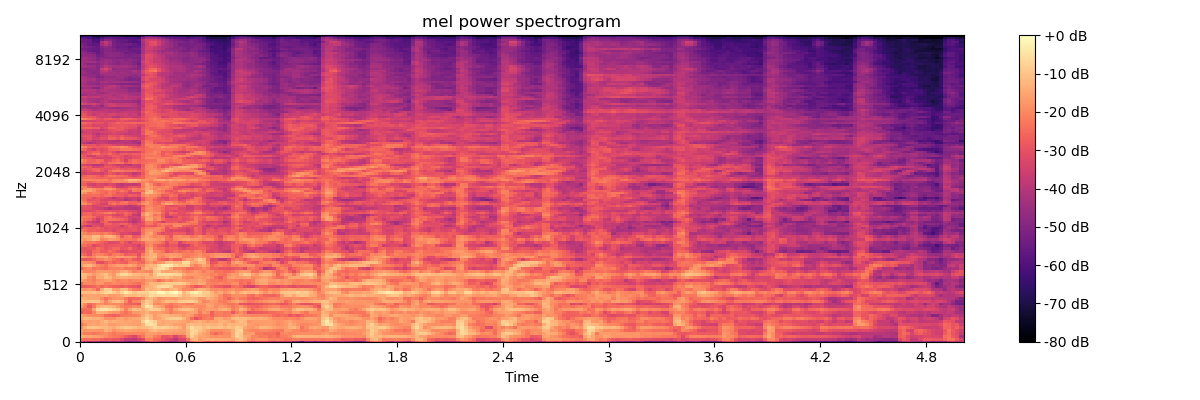

Data behind this chart, as committed beside it:
-3.306774520874023438e+01, -3.850817871093750000e+01, -4.246212387084960938e+01, -3.783244323730468750e+01, -4.044406127929687500e+01, -4.605793762207031250e+01, -4.265010070800781250e+01, -4.110386657714843750e+01, -4.332131195068359375e+01, -4.182911682128906250e+01, -4.126182556152343750e+01, -4.709367370605468750e+01, -4.814865112304687500e+01, -4.587168121337890625e+01, -4.527379608154296875e+01, -4.068445587158203125e+01, -3.598185348510742188e+01, -2.936895370483398438e+01, -3.055271720886230469e+01, -3.571266174316406250e+01, -4.008957672119140625e+01, -4.050945281982421875e+01, -4.608277893066406250e+01, -4.380974960327148438e+01
-2.310628890991210938e+01, -2.439579391479492188e+01, -2.401307296752929688e+01, -2.513966560363769531e+01, -2.439607620239257812e+01, -2.682731246948242188e+01, -2.863182640075683594e+01, -2.781077003479003906e+01, -2.921682929992675781e+01, -2.914686965942382812e+01, -3.229394531250000000e+01, -3.724509811401367188e+01, -3.739365005493164062e+01, -3.848891448974609375e+01, -3.441981506347656250e+01, -3.162137794494628906e+01, -2.218732452392578125e+01, -2.129966545104980469e+01, -2.607551193237304688e+01, -2.664802551269531250e+01, -2.967719268798828125e+01, -3.236986923217773438e+01, -3.430368041992187500e+01, -3.887078857421875000e+01
-1.309434413909912109e+01, -1.438585472106933594e+01, -1.508508777618408203e+01, -1.591109657287597656e+01, -1.613962554931640625e+01, -1.766233444213867188e+01, -1.961359405517578125e+01, -2.104689025878906250e+01, -2.237538528442382812e+01, -2.263439941406250000e+01, -2.424411392211914062e+01, -2.738951873779296875e+01, -3.021915626525878906e+01, -3.235126113891601562e+01, -2.718143272399902344e+01, -2.336724853515625000e+01, -1.733530807495117188e+01, -1.763197898864746094e+01, -2.137880897521972656e+01, -2.337027931213378906e+01, -2.870143127441406250e+01, -2.884995841979980469e+01, -2.712123870849609375e+01, -3.296512603759765625e+01
-1.840158843994140625e+01, -2.164494323730468750e+01, -2.186491203308105469e+01, -2.321449279785156250e+01, -2.211876106262207031e+01, -2.059584045410156250e+01, -1.929823493957519531e+01, -2.108326721191406250e+01, -2.285580635070800781e+01, -2.100732612609863281e+01, -2.094213485717773438e+01, -2.025002670288085938e+01, -2.000005531311035156e+01, -2.001424407958984375e+01, -1.975922203063964844e+01, -2.070377922058105469e+01, -1.704458999633789062e+01, -1.649030685424804688e+01, -1.686830139160156250e+01, -1.830513000488281250e+01, -1.708472251892089844e+01, -1.696754074096679688e+01, -1.679636764526367188e+01, -1.754145812988281250e+01
-1.619819641113281250e+01, -1.827782249450683594e+01, -1.737355041503906250e+01, -1.728203392028808594e+01, -1.796499633789062500e+01, -1.793714332580566406e+01, -1.320792293548583984e+01, -1.490259361267089844e+01, -1.862998962402343750e+01, -1.702061653137207031e+01, -1.610841178894042969e+01, -1.527977561950683594e+01, -1.553069305419921875e+01, -1.652169227600097656e+01, -1.730022430419921875e+01, -1.679691123962402344e+01, -1.596954727172851562e+01, -1.299496650695800781e+01, -1.112379455566406250e+01, -1.340567398071289062e+01, -1.354914188385009766e+01, -1.399569606781005859e+01, -1.440411376953125000e+01, -1.525499439239501953e+01
-1.854834747314453125e+01, -1.347586822509765625e+01, -9.852486610412597656e+00, -9.541000366210937500e+00, -1.049284553527832031e+01, -1.161550521850585938e+01, -1.211532688140869141e+01, -1.292579746246337891e+01, -1.467192459106445312e+01, -1.216969966888427734e+01, -1.000427818298339844e+01, -8.909601211547851562e+00, -9.413195610046386719e+00, -1.067903423309326172e+01, -1.248099231719970703e+01, -1.199535274505615234e+01, -1.098758316040039062e+01, -9.378322601318359375e+00, -6.531656265258789062e+00, -8.118320465087890625e+00, -7.686014175415039062e+00, -8.140573501586914062e+00, -9.484695434570312500e+00, -1.097829914093017578e+01
-2.377008247375488281e+01, -1.880375862121582031e+01, -1.543293380737304688e+01, -1.515446853637695312e+01, -1.572719478607177734e+01, -1.462846946716308594e+01, -1.376404380798339844e+01, -1.676576614379882812e+01, -1.669360542297363281e+01, -1.561113929748535156e+01, -1.520077323913574219e+01, -1.491206455230712891e+01, -1.535550308227539062e+01, -1.619606781005859375e+01, -1.630564308166503906e+01, -1.257208728790283203e+01, -5.178331375122070312e+00, -4.505111694335937500e+00, -6.376966476440429688e+00, -1.417827701568603516e+01, -1.489466285705566406e+01, -1.337720680236816406e+01, -1.405884361267089844e+01, -1.597262763977050781e+01
-1.867760086059570312e+01, -1.554809856414794922e+01, -1.649588012695312500e+01, -1.551058197021484375e+01, -1.659433364868164062e+01, -1.405071258544921875e+01, -1.189015865325927734e+01, -1.462698078155517578e+01, -1.364501094818115234e+01, -1.450237178802490234e+01, -1.488089179992675781e+01, -1.587877941131591797e+01, -1.526065921783447266e+01, -1.608422470092773438e+01, -1.594012355804443359e+01, -8.074218750000000000e+00, -2.521368026733398438e+00, -5.856388092041015625e+00, -8.466333389282226562e+00, -1.373468971252441406e+01, -1.506822776794433594e+01, -1.421761512756347656e+01, -1.363579177856445312e+01, -1.404838371276855469e+01
-1.420044803619384766e+01, -1.166891574859619141e+01, -1.260236167907714844e+01, -1.352108764648437500e+01, -1.338445568084716797e+01, -1.436696434020996094e+01, -1.868748855590820312e+01, -1.905574226379394531e+01, -1.881881332397460938e+01, -1.587937355041503906e+01, -1.521310710906982422e+01, -1.702859878540039062e+01, -1.577051258087158203e+01, -1.505979919433593750e+01, -1.450880718231201172e+01, -1.135745239257812500e+01, -6.899469375610351562e+00, -1.132535457611083984e+01, -1.678474426269531250e+01, -1.567929744720458984e+01, -1.311508369445800781e+01, -1.013411426544189453e+01, -8.723274230957031250e+00, -7.916332244873046875e+00
-1.546918010711669922e+01, -1.705924224853515625e+01, -1.875092315673828125e+01, -1.948852920532226562e+01, -1.956643676757812500e+01, -2.018845748901367188e+01, -2.470898818969726562e+01, -2.601117706298828125e+01, -2.741655540466308594e+01, -2.624601554870605469e+01, -2.319254493713378906e+01, -2.213407135009765625e+01, -2.180608558654785156e+01, -2.111174011230468750e+01, -1.970067596435546875e+01, -1.445116615295410156e+01, -1.032868003845214844e+01, -1.279220962524414062e+01, -1.675460815429687500e+01, -1.420383930206298828e+01, -1.254071807861328125e+01, -1.211335945129394531e+01, -1.397870635986328125e+01, -1.401166439056396484e+01
-2.782742118835449219e+01, -2.509218215942382812e+01, -2.578520393371582031e+01, -2.022931289672851562e+01, -1.343697357177734375e+01, -1.344048595428466797e+01, -1.464008235931396484e+01, -1.706136703491210938e+01, -1.785833930969238281e+01, -1.805681228637695312e+01, -2.127087783813476562e+01, -2.381180000305175781e+01, -2.118379783630371094e+01, -1.744441223144531250e+01, -1.628998947143554688e+01, -1.508978271484375000e+01, -1.294955635070800781e+01, -1.599446773529052734e+01, -1.660114288330078125e+01, -1.617959594726562500e+01, -1.741357421875000000e+01, -1.867480659484863281e+01, -2.200579071044921875e+01, -1.918563079833984375e+01
-2.464787864685058594e+01, -2.499823951721191406e+01, -2.408461380004882812e+01, -1.471823787689208984e+01, -6.807435989379882812e+00, -4.135801315307617188e+00, -4.227628707885742188e+00, -5.629598617553710938e+00, -6.986072540283203125e+00, -9.188888549804687500e+00, -1.404517936706542969e+01, -2.111718559265136719e+01, -1.520800971984863281e+01, -1.090141201019287109e+01, -1.132144069671630859e+01, -1.415089225769042969e+01, -1.035670757293701172e+01, -7.760721206665039062e+00, -8.154996871948242188e+00, -8.954043388366699219e+00, -1.232699489593505859e+01, -1.793528938293457031e+01, -2.162822341918945312e+01, -1.614313888549804688e+01
-1.627016067504882812e+01, -2.151138687133789062e+01, -2.845226287841796875e+01, -2.187608718872070312e+01, -1.437016296386718750e+01, -1.193546772003173828e+01, -1.142371082305908203e+01, -1.219719028472900391e+01, -1.363092803955078125e+01, -1.660037422180175781e+01, -2.047015380859375000e+01, -2.211472892761230469e+01, -2.158602333068847656e+01, -1.983793640136718750e+01, -2.031702995300292969e+01, -1.141514968872070312e+01, -3.988687515258789062e+00, -6.191705703735351562e+00, -1.286583995819091797e+01, -1.498664474487304688e+01, -1.748083496093750000e+01, -2.277405738830566406e+01, -2.482392883300781250e+01, -2.171335220336914062e+01
-1.416879463195800781e+01, -1.944194030761718750e+01, -2.515488243103027344e+01, -2.294479751586914062e+01, -1.905000877380371094e+01, -1.898122596740722656e+01, -2.178484153747558594e+01, -2.000209808349609375e+01, -2.020562171936035156e+01, -1.979479598999023438e+01, -2.058443450927734375e+01, -2.559589958190917969e+01, -2.697187614440917969e+01, -2.738278388977050781e+01, -2.898299026489257812e+01, -1.193094062805175781e+01, -7.419282913208007812e+00, -1.119324111938476562e+01, -1.954322052001953125e+01, -2.056340408325195312e+01, -1.856818771362304688e+01, -1.976411819458007812e+01, -2.298454093933105469e+01, -2.034936714172363281e+01
-1.179091358184814453e+01, -1.014486217498779297e+01, -9.790433883666992188e+00, -9.208916664123535156e+00, -9.511045455932617188e+00, -1.493478393554687500e+01, -2.066952705383300781e+01, -1.474620723724365234e+01, -1.127668571472167969e+01, -1.046062564849853516e+01, -1.237518119812011719e+01, -1.937775230407714844e+01, -2.662470436096191406e+01, -2.066070365905761719e+01, -2.028038597106933594e+01, -1.354681205749511719e+01, -8.553564071655273438e+00, -1.067389869689941406e+01, -1.693151092529296875e+01, -1.742934989929199219e+01, -1.426300811767578125e+01, -1.068354797363281250e+01, -1.158763694763183594e+01, -1.220868682861328125e+01
-1.332859420776367188e+01, -1.416373443603515625e+01, -1.514584445953369141e+01, -1.503923320770263672e+01, -1.490259265899658203e+01, -1.996492004394531250e+01, -2.413478088378906250e+01, -2.059543228149414062e+01, -1.786540031433105469e+01, -1.772849082946777344e+01, -1.811682128906250000e+01, -2.200487899780273438e+01, -2.602512168884277344e+01, -2.502206802368164062e+01, -2.505484008789062500e+01, -2.058863449096679688e+01, -1.317422103881835938e+01, -1.095210075378417969e+01, -1.490395927429199219e+01, -1.885978889465332031e+01, -1.808852767944335938e+01, -1.679994583129882812e+01, -1.685314559936523438e+01, -1.679847908020019531e+01
-1.875214767456054688e+01, -1.565880203247070312e+01, -1.525499057769775391e+01, -1.552944278717041016e+01, -1.595808601379394531e+01, -1.560590267181396484e+01, -1.401540660858154297e+01, -1.749602890014648438e+01, -1.715776062011718750e+01, -1.608514022827148438e+01, -1.381390380859375000e+01, -1.033992576599121094e+01, -1.164921379089355469e+01, -1.226966381072998047e+01, -1.015805721282958984e+01, -1.176131153106689453e+01, -9.778889656066894531e+00, -6.130125045776367188e+00, -7.206525802612304688e+00, -6.450365066528320312e+00, -5.535278320312500000e+00, -6.767992019653320312e+00, -6.212409973144531250e+00, -5.335777282714843750e+00
-1.038599967956542969e+01, -1.111285114288330078e+01, -1.128324890136718750e+01, -1.019295787811279297e+01, -1.217232704162597656e+01, -9.978805541992187500e+00, -6.950412750244140625e+00, -5.574232101440429688e+00, -8.458442687988281250e+00, -1.203180122375488281e+01, -7.440889358520507812e+00, -3.484333038330078125e+00, -6.202966690063476562e+00, -9.979666709899902344e+00, -7.507154464721679688e+00, -7.999755859375000000e+00, -7.926160812377929688e+00, -4.755088806152343750e+00, -4.558000564575195312e+00, -7.224102020263671875e-01, -8.611011505126953125e-01, -4.290357589721679688e+00, -1.896196365356445312e+00, 0.000000000000000000e+00
-1.681465911865234375e+01, -1.854402732849121094e+01, -1.671293258666992188e+01, -1.955103683471679688e+01, -2.548810195922851562e+01, -1.410174560546875000e+01, -7.987934112548828125e+00, -8.724008560180664062e+00, -1.563407707214355469e+01, -1.711010742187500000e+01, -1.184703922271728516e+01, -1.127287960052490234e+01, -1.793476867675781250e+01, -2.190875816345214844e+01, -2.322992324829101562e+01, -1.864331436157226562e+01, -1.117544364929199219e+01, -1.300352191925048828e+01, -1.246556282043457031e+01, -1.042553806304931641e+01, -1.483157157897949219e+01, -1.588368129730224609e+01, -1.302214717864990234e+01, -1.181796169281005859e+01
-2.880964660644531250e+01, -2.760229682922363281e+01, -2.714779281616210938e+01, -2.575673675537109375e+01, -2.342237281799316406e+01, -2.583897209167480469e+01, -2.347492218017578125e+01, -2.553317451477050781e+01, -2.662525939941406250e+01, -2.660508537292480469e+01, -2.801125335693359375e+01, -2.579646682739257812e+01, -2.788507461547851562e+01, -2.876950073242187500e+01, -3.068195724487304688e+01, -1.802939414978027344e+01, -1.398206329345703125e+01, -1.285597324371337891e+01, -1.079398250579833984e+01, -6.630886077880859375e+00, -5.552427291870117188e+00, -5.710132598876953125e+00, -8.738976478576660156e+00, -1.556939983367919922e+01
-2.471949768066406250e+01, -2.028619766235351562e+01, -1.994732284545898438e+01, -2.056686210632324219e+01, -1.738120460510253906e+01, -1.773063659667968750e+01, -2.160175704956054688e+01, -2.125686073303222656e+01, -1.950244903564453125e+01, -2.041434288024902344e+01, -2.121377944946289062e+01, -2.051654052734375000e+01, -2.133753395080566406e+01, -2.274958610534667969e+01, -2.446821975708007812e+01, -2.105980300903320312e+01, -1.621986579895019531e+01, -1.188133239746093750e+01, -1.223708534240722656e+01, -1.247280979156494141e+01, -1.027647018432617188e+01, -8.654938697814941406e+00, -8.709243774414062500e+00, -8.742996215820312500e+00
-1.601657104492187500e+01, -1.806812095642089844e+01, -2.017417335510253906e+01, -2.203619766235351562e+01, -1.844377326965332031e+01, -1.761163139343261719e+01, -1.602388763427734375e+01, -1.533937358856201172e+01, -1.873008728027343750e+01, -2.095346069335937500e+01, -1.965337944030761719e+01, -1.924963569641113281e+01, -2.118305969238281250e+01, -1.983956718444824219e+01, -1.907453727722167969e+01, -2.068981170654296875e+01, -1.767177963256835938e+01, -1.715748214721679688e+01, -1.967930793762207031e+01, -2.472799682617187500e+01, -2.117463493347167969e+01, -1.807568931579589844e+01, -2.011169052124023438e+01, -1.693590545654296875e+01
-1.199490928649902344e+01, -1.222696208953857422e+01, -1.923941040039062500e+01, -2.125654411315917969e+01, -1.406785869598388672e+01, -1.453605556488037109e+01, -1.071229934692382812e+01, -1.243715476989746094e+01, -1.641703796386718750e+01, -1.406617546081542969e+01, -1.339630031585693359e+01, -1.346700668334960938e+01, -1.415070629119873047e+01, -1.442873573303222656e+01, -1.474051380157470703e+01, -1.634675216674804688e+01, -1.374886322021484375e+01, -1.325155448913574219e+01, -1.216071605682373047e+01, -1.118758010864257812e+01, -1.143580436706542969e+01, -9.947737693786621094e+00, -1.229391288757324219e+01, -1.412135505676269531e+01
-1.071578121185302734e+01, -1.162721443176269531e+01, -1.453878021240234375e+01, -1.706248855590820312e+01, -1.466217803955078125e+01, -1.298410034179687500e+01, -1.077872657775878906e+01, -1.477138614654541016e+01, -1.780422401428222656e+01, -1.052892589569091797e+01, -6.506168365478515625e+00, -6.073505401611328125e+00, -8.819421768188476562e+00, -1.144532203674316406e+01, -1.232924556732177734e+01, -1.322213077545166016e+01, -1.230529308319091797e+01, -1.604721832275390625e+01, -1.009457492828369141e+01, -5.180295944213867188e+00, -5.351524353027343750e+00, -5.455226898193359375e+00, -5.904829025268554688e+00, -7.090080261230468750e+00
-1.619450759887695312e+01, -2.093281173706054688e+01, -2.053520202636718750e+01, -2.059878158569335938e+01, -1.714210128784179688e+01, -1.665607261657714844e+01, -1.714789390563964844e+01, -1.699348258972167969e+01, -1.878820610046386719e+01, -1.744309997558593750e+01, -1.416211986541748047e+01, -1.307191658020019531e+01, -1.702239608764648438e+01, -2.084516525268554688e+01, -1.869606018066406250e+01, -1.854827880859375000e+01, -1.912140846252441406e+01, -2.050026321411132812e+01, -1.036050796508789062e+01, -9.499944686889648438e+00, -1.430972671508789062e+01, -1.581160736083984375e+01, -1.470626640319824219e+01, -1.402332496643066406e+01
-2.652290344238281250e+01, -2.113546371459960938e+01, -1.970480155944824219e+01, -2.396953773498535156e+01, -2.216684913635253906e+01, -2.321774673461914062e+01, -2.444257545471191406e+01, -2.174177551269531250e+01, -2.115234184265136719e+01, -2.113316535949707031e+01, -2.046695327758789062e+01, -2.317246055603027344e+01, -2.194419670104980469e+01, -2.269044876098632812e+01, -2.724757957458496094e+01, -1.650530815124511719e+01, -1.195170211791992188e+01, -1.451534175872802734e+01, -9.631114006042480469e+00, -5.444326400756835938e+00, -4.868188858032226562e+00, -8.207715988159179688e+00, -1.441673851013183594e+01, -2.060705566406250000e+01
-1.715895843505859375e+01, -1.314612388610839844e+01, -1.215990066528320312e+01, -1.573383808135986328e+01, -1.981531143188476562e+01, -2.150802040100097656e+01, -2.398912620544433594e+01, -1.914079475402832031e+01, -1.769609451293945312e+01, -1.555658149719238281e+01, -1.609744834899902344e+01, -1.711468696594238281e+01, -1.459681701660156250e+01, -1.641024589538574219e+01, -2.122051811218261719e+01, -1.964956092834472656e+01, -1.370282649993896484e+01, -1.161451148986816406e+01, -1.266356468200683594e+01, -7.084543228149414062e+00, -3.070499420166015625e+00, -2.271738052368164062e+00, -3.961524963378906250e+00, -7.349618911743164062e+00
-1.827367782592773438e+01, -1.850817108154296875e+01, -1.942561340332031250e+01, -2.102403831481933594e+01, -3.034827804565429688e+01, -3.114257240295410156e+01, -2.697345161437988281e+01, -2.389918708801269531e+01, -2.678129386901855469e+01, -2.488334655761718750e+01, -2.675755882263183594e+01, -2.759527015686035156e+01, -2.208808898925781250e+01, -2.158390808105468750e+01, -2.435998725891113281e+01, -2.612846374511718750e+01, -1.849180984497070312e+01, -1.717492103576660156e+01, -2.096622467041015625e+01, -1.860878562927246094e+01, -1.722266197204589844e+01, -1.141943931579589844e+01, -1.024146461486816406e+01, -1.291891002655029297e+01
-2.712503051757812500e+01, -2.938867759704589844e+01, -2.831288146972656250e+01, -2.613425445556640625e+01, -2.202521514892578125e+01, -2.160576057434082031e+01, -1.855469703674316406e+01, -2.060387039184570312e+01, -2.405786132812500000e+01, -2.602773284912109375e+01, -2.856537818908691406e+01, -2.524798965454101562e+01, -2.372737693786621094e+01, -2.769972419738769531e+01, -2.952666282653808594e+01, -2.376165580749511719e+01, -1.600639343261718750e+01, -1.392406272888183594e+01, -1.605500793457031250e+01, -2.320788192749023438e+01, -2.605112266540527344e+01, -2.794305419921875000e+01, -2.284398841857910156e+01, -2.689673233032226562e+01
-1.670332145690917969e+01, -1.841511154174804688e+01, -2.136227989196777344e+01, -1.952175903320312500e+01, -1.526863288879394531e+01, -1.514911270141601562e+01, -1.446357154846191406e+01, -1.900521087646484375e+01, -1.861137390136718750e+01, -1.583040237426757812e+01, -1.650718688964843750e+01, -1.808541297912597656e+01, -1.751891708374023438e+01, -1.982052230834960938e+01, -2.723782348632812500e+01, -1.814030838012695312e+01, -1.414721488952636719e+01, -1.269807338714599609e+01, -1.138632774353027344e+01, -1.999838256835937500e+01, -2.109953308105468750e+01, -1.840484619140625000e+01, -1.496834945678710938e+01, -1.540588378906250000e+01
-2.392811203002929688e+01, -2.568947601318359375e+01, -3.001512527465820312e+01, -2.285698318481445312e+01, -2.060028648376464844e+01, -2.113104438781738281e+01, -2.345081138610839844e+01, -2.654745864868164062e+01, -2.220342254638671875e+01, -2.152879905700683594e+01, -2.322995376586914062e+01, -2.783604431152343750e+01, -2.650811195373535156e+01, -2.581077766418457031e+01, -3.083965492248535156e+01, -2.258424949645996094e+01, -1.669689750671386719e+01, -1.329544925689697266e+01, -1.371884346008300781e+01, -1.893671798706054688e+01, -1.964550018310546875e+01, -1.728057098388671875e+01, -1.640649414062500000e+01, -1.746995925903320312e+01
-2.859911155700683594e+01, -2.906809234619140625e+01, -3.079707908630371094e+01, -2.525599670410156250e+01, -2.399981307983398438e+01, -2.793510437011718750e+01, -2.759843826293945312e+01, -2.480490303039550781e+01, -2.666254425048828125e+01, -2.933107376098632812e+01, -3.291963577270507812e+01, -3.160523605346679688e+01, -3.008743667602539062e+01, -3.073679924011230469e+01, -2.915513038635253906e+01, -2.882214927673339844e+01, -1.732046127319335938e+01, -1.339336204528808594e+01, -1.946842575073242188e+01, -2.006912422180175781e+01, -2.305978202819824219e+01, -2.964083671569824219e+01, -2.661877632141113281e+01, -2.377057838439941406e+01
-2.863291549682617188e+01, -2.985877037048339844e+01, -2.851708984375000000e+01, -2.818343544006347656e+01, -2.393082427978515625e+01, -2.647774124145507812e+01, -2.986603546142578125e+01, -2.809104919433593750e+01, -2.512125778198242188e+01, -2.552557182312011719e+01, -2.982667160034179688e+01, -2.868844985961914062e+01, -2.525464630126953125e+01, -3.030050277709960938e+01, -3.233469390869140625e+01, -3.198378753662109375e+01, -1.868151283264160156e+01, -1.545665836334228516e+01, -2.281790161132812500e+01, -2.507323837280273438e+01, -2.518064689636230469e+01, -2.822806739807128906e+01, -2.687415313720703125e+01, -2.678395652770996094e+01
-2.408749961853027344e+01, -2.416695213317871094e+01, -2.677237510681152344e+01, -3.187259292602539062e+01, -2.988150978088378906e+01, -2.841284370422363281e+01, -3.009092903137207031e+01, -2.932169723510742188e+01, -2.926041030883789062e+01, -2.825588035583496094e+01, -2.883484840393066406e+01, -3.069152832031250000e+01, -3.018538856506347656e+01, -3.204773712158203125e+01, -3.475397109985351562e+01, -2.952966690063476562e+01, -2.147302246093750000e+01, -1.921562957763671875e+01, -2.496498489379882812e+01, -2.754065513610839844e+01, -2.950350952148437500e+01, -3.261076354980468750e+01, -2.887752151489257812e+01, -2.918159103393554688e+01
-1.892629241943359375e+01, -2.202478981018066406e+01, -2.302873039245605469e+01, -2.286882781982421875e+01, -2.529558944702148438e+01, -2.682255172729492188e+01, -2.956986999511718750e+01, -3.200580215454101562e+01, -3.177478599548339844e+01, -3.073194122314453125e+01, -2.608176994323730469e+01, -2.910409927368164062e+01, -3.349967193603515625e+01, -2.874794197082519531e+01, -2.808369064331054688e+01, -2.585173416137695312e+01, -1.990511894226074219e+01, -1.871994781494140625e+01, -2.041473197937011719e+01, -2.140292167663574219e+01, -2.509341812133789062e+01, -3.102625656127929688e+01, -2.576275253295898438e+01, -2.586593055725097656e+01
-1.624298858642578125e+01, -1.791941833496093750e+01, -1.557649707794189453e+01, -1.174237442016601562e+01, -1.364048004150390625e+01, -2.074273490905761719e+01, -1.957717323303222656e+01, -1.643704605102539062e+01, -1.688293266296386719e+01, -1.863008499145507812e+01, -2.302397537231445312e+01, -2.322191619873046875e+01, -2.308563995361328125e+01, -2.447912025451660156e+01, -2.049686241149902344e+01, -1.536566352844238281e+01, -1.400194644927978516e+01, -1.544098758697509766e+01, -1.669974136352539062e+01, -1.849541854858398438e+01, -1.758625793457031250e+01, -2.378320693969726562e+01, -2.523604583740234375e+01, -2.050754737854003906e+01
-1.768846893310546875e+01, -1.490045356750488281e+01, -1.537424850463867188e+01, -1.103538894653320312e+01, -1.150900936126708984e+01, -1.666881942749023438e+01, -1.316840934753417969e+01, -1.199304771423339844e+01, -1.377842998504638672e+01, -1.964160537719726562e+01, -2.821227264404296875e+01, -2.289004135131835938e+01, -2.175821304321289062e+01, -2.830653572082519531e+01, -2.696412658691406250e+01, -1.849154281616210938e+01, -1.542870426177978516e+01, -1.837703323364257812e+01, -2.098318099975585938e+01, -1.960376358032226562e+01, -2.045229148864746094e+01, -2.498637390136718750e+01, -2.884034729003906250e+01, -1.969173049926757812e+01
-1.813562965393066406e+01, -2.009729957580566406e+01, -2.265537261962890625e+01, -2.078132629394531250e+01, -2.129978370666503906e+01, -2.302975654602050781e+01, -2.114727020263671875e+01, -2.355529212951660156e+01, -2.570527267456054688e+01, -2.873004913330078125e+01, -3.260908508300781250e+01, -3.205229187011718750e+01, -3.324209976196289062e+01, -3.648522949218750000e+01, -3.542601776123046875e+01, -2.318437767028808594e+01, -1.664899253845214844e+01, -1.492915344238281250e+01, -2.123718643188476562e+01, -2.796578598022460938e+01, -3.130541992187500000e+01, -3.020940780639648438e+01, -3.027272415161132812e+01, -2.707954978942871094e+01
-2.230480194091796875e+01, -2.408745002746582031e+01, -2.767869949340820312e+01, -2.692129898071289062e+01, -2.822164916992187500e+01, -2.909055709838867188e+01, -3.034774398803710938e+01, -2.993578529357910156e+01, -3.241781616210937500e+01, -3.013439178466796875e+01, -2.901503372192382812e+01, -3.031732940673828125e+01, -3.043733978271484375e+01, -2.944739341735839844e+01, -3.192196846008300781e+01, -2.339279937744140625e+01, -1.866581726074218750e+01, -1.834163284301757812e+01, -2.012751770019531250e+01, -2.080115890502929688e+01, -2.466861915588378906e+01, -3.104585647583007812e+01, -3.253052520751953125e+01, -3.168320846557617188e+01
-3.026595497131347656e+01, -2.655091476440429688e+01, -2.749735832214355469e+01, -2.799268531799316406e+01, -2.590725898742675781e+01, -2.822899246215820312e+01, -3.153102874755859375e+01, -3.019001388549804688e+01, -3.076266479492187500e+01, -3.154745483398437500e+01, -3.087827301025390625e+01, -3.091782760620117188e+01, -2.932536888122558594e+01, -2.949481010437011719e+01, -3.242376708984375000e+01, -2.542095947265625000e+01, -2.155805397033691406e+01, -2.128842926025390625e+01, -2.007650375366210938e+01, -1.943489837646484375e+01, -2.220295333862304688e+01, -3.008943748474121094e+01, -2.532545661926269531e+01, -2.583315086364746094e+01
-3.070463943481445312e+01, -3.512145233154296875e+01, -3.885896301269531250e+01, -3.135822296142578125e+01, -3.126949310302734375e+01, -3.375998306274414062e+01, -2.914361190795898438e+01, -2.932599067687988281e+01, -2.979704284667968750e+01, -3.046043777465820312e+01, -3.603435897827148438e+01, -3.088135337829589844e+01, -2.704985427856445312e+01, -3.025072097778320312e+01, -3.197931289672851562e+01, -3.189713668823242188e+01, -2.735811233520507812e+01, -2.831844902038574219e+01, -2.939358329772949219e+01, -2.544004821777343750e+01, -2.324492263793945312e+01, -2.648330307006835938e+01, -2.664873695373535156e+01, -1.948751258850097656e+01
-2.443107986450195312e+01, -2.721986961364746094e+01, -3.041023826599121094e+01, -3.311291885375976562e+01, -3.324124908447265625e+01, -3.347270202636718750e+01, -2.629133415222167969e+01, -2.591934776306152344e+01, -2.944319915771484375e+01, -2.879563713073730469e+01, -2.656152915954589844e+01, -2.613470649719238281e+01, -2.922914886474609375e+01, -3.346158981323242188e+01, -3.157154464721679688e+01, -2.920909500122070312e+01, -2.219654846191406250e+01, -2.259017753601074219e+01, -2.717625808715820312e+01, -2.354259872436523438e+01, -2.107386970520019531e+01, -2.137056350708007812e+01, -2.241688728332519531e+01, -2.044126129150390625e+01
-2.322047042846679688e+01, -2.835666275024414062e+01, -3.449256896972656250e+01, -3.687640380859375000e+01, -3.847573852539062500e+01, -2.872415733337402344e+01, -2.593959236145019531e+01, -3.196661758422851562e+01, -3.363860702514648438e+01, -3.340127563476562500e+01, -3.257811737060546875e+01, -3.405276489257812500e+01, -3.680037689208984375e+01, -4.051747512817382812e+01, -3.546767425537109375e+01, -2.976014900207519531e+01, -2.193334579467773438e+01, -2.192060089111328125e+01, -2.613214111328125000e+01, -2.867680358886718750e+01, -3.458057403564453125e+01, -2.964369964599609375e+01, -2.844251441955566406e+01, -2.803653526306152344e+01
-2.184246253967285156e+01, -2.523353767395019531e+01, -2.612330627441406250e+01, -3.060695075988769531e+01, -3.570708465576171875e+01, -3.099313735961914062e+01, -2.485094833374023438e+01, -2.319657897949218750e+01, -2.352777481079101562e+01, -2.484271430969238281e+01, -2.616431045532226562e+01, -2.816024971008300781e+01, -3.413098907470703125e+01, -3.755025482177734375e+01, -3.484835052490234375e+01, -2.565633964538574219e+01, -1.483727836608886719e+01, -1.545140075683593750e+01, -2.126018714904785156e+01, -1.887640762329101562e+01, -2.453470802307128906e+01, -2.905598258972167969e+01, -2.991600608825683594e+01, -2.954868316650390625e+01
-2.335348510742187500e+01, -2.245930671691894531e+01, -2.371087455749511719e+01, -2.622564697265625000e+01, -3.059614753723144531e+01, -3.048112869262695312e+01, -2.537910270690917969e+01, -2.325608062744140625e+01, -2.801235008239746094e+01, -2.958218765258789062e+01, -3.009869766235351562e+01, -2.972481536865234375e+01, -3.476601028442382812e+01, -3.381263732910156250e+01, -3.452725601196289062e+01, -2.316062736511230469e+01, -1.604115295410156250e+01, -1.759665107727050781e+01, -2.007894897460937500e+01, -1.944099998474121094e+01, -2.696305084228515625e+01, -3.597546005249023438e+01, -3.716458892822265625e+01, -3.208282470703125000e+01
-2.876232910156250000e+01, -2.634711456298828125e+01, -2.522541427612304688e+01, -2.941237640380859375e+01, -2.854390907287597656e+01, -2.959364891052246094e+01, -2.886980438232421875e+01, -2.919723510742187500e+01, -3.250138092041015625e+01, -3.364086914062500000e+01, -3.181072425842285156e+01, -2.676907157897949219e+01, -2.956372070312500000e+01, -3.660553741455078125e+01, -3.879424285888671875e+01, -1.908788490295410156e+01, -1.232050037384033203e+01, -1.644183540344238281e+01, -2.392563438415527344e+01, -2.189269065856933594e+01, -2.752700805664062500e+01, -3.358739471435546875e+01, -2.891883468627929688e+01, -3.003907775878906250e+01
-2.832032203674316406e+01, -2.653402900695800781e+01, -2.583605575561523438e+01, -2.806457519531250000e+01, -2.641299819946289062e+01, -2.561241722106933594e+01, -2.232620620727539062e+01, -2.088299179077148438e+01, -2.317671012878417969e+01, -2.767403030395507812e+01, -2.817470359802246094e+01, -2.532651329040527344e+01, -2.719702148437500000e+01, -3.109589767456054688e+01, -3.602823257446289062e+01, -2.012395286560058594e+01, -1.310378932952880859e+01, -1.636066436767578125e+01, -1.878927040100097656e+01, -1.734625625610351562e+01, -2.529397010803222656e+01, -3.141447067260742188e+01, -2.465505027770996094e+01, -2.671158981323242188e+01
-3.206138610839843750e+01, -3.212860870361328125e+01, -3.279275512695312500e+01, -3.121010780334472656e+01, -2.869076919555664062e+01, -2.982798385620117188e+01, -3.039592361450195312e+01, -2.941435050964355469e+01, -3.119959831237792969e+01, -3.121577453613281250e+01, -2.932217025756835938e+01, -3.020970535278320312e+01, -3.240138244628906250e+01, -3.372230529785156250e+01, -3.638503265380859375e+01, -2.665732383728027344e+01, -2.054519081115722656e+01, -1.826240921020507812e+01, -2.130534744262695312e+01, -2.230128097534179688e+01, -2.682669830322265625e+01, -3.031032562255859375e+01, -3.066304779052734375e+01, -3.205415725708007812e+01
-3.028961181640625000e+01, -3.049393463134765625e+01, -3.036966323852539062e+01, -3.318968963623046875e+01, -3.438115310668945312e+01, -3.570388793945312500e+01, -3.789907836914062500e+01, -4.084744262695312500e+01, -3.695244979858398438e+01, -3.710042190551757812e+01, -3.692205047607421875e+01, -3.876033782958984375e+01, -3.898011398315429688e+01, -4.052994537353515625e+01, -3.927312469482421875e+01, -2.538965988159179688e+01, -1.878702163696289062e+01, -1.813830375671386719e+01, -2.216843032836914062e+01, -2.194060516357421875e+01, -2.508403205871582031e+01, -2.943338012695312500e+01, -2.782913017272949219e+01, -2.780332756042480469e+01
-2.980042076110839844e+01, -2.951609420776367188e+01, -3.109815788269042969e+01, -3.418046951293945312e+01, -3.277790832519531250e+01, -3.187966918945312500e+01, -3.023800659179687500e+01, -3.204442214965820312e+01, -3.134505081176757812e+01, -3.315751647949218750e+01, -3.556763076782226562e+01, -3.700397872924804688e+01, -3.957505035400390625e+01, -3.707237625122070312e+01, -3.464855194091796875e+01, -2.932983016967773438e+01, -2.068245506286621094e+01, -2.041415786743164062e+01, -2.322408866882324219e+01, -2.172499084472656250e+01, -2.375898742675781250e+01, -2.915546417236328125e+01, -3.176397705078125000e+01, -3.078573226928710938e+01
-1.822892570495605469e+01, -1.856375122070312500e+01, -2.316565322875976562e+01, -2.774293136596679688e+01, -2.996285438537597656e+01, -3.305581665039062500e+01, -3.389561462402343750e+01, -2.536446189880371094e+01, -2.288087081909179688e+01, -2.546659278869628906e+01, -2.404525566101074219e+01, -2.412327957153320312e+01, -2.770536422729492188e+01, -2.728010940551757812e+01, -2.365286445617675781e+01, -1.923352432250976562e+01, -1.685963058471679688e+01, -2.044229316711425781e+01, -2.456591796875000000e+01, -2.528706359863281250e+01, -1.898557662963867188e+01, -1.505567455291748047e+01, -1.564536285400390625e+01, -1.985699462890625000e+01
-1.895790290832519531e+01, -2.200860404968261719e+01, -2.712519645690917969e+01, -2.739061355590820312e+01, -2.821345520019531250e+01, -3.063758468627929688e+01, -3.154957962036132812e+01, -2.572742080688476562e+01, -2.566712188720703125e+01, -2.810840225219726562e+01, -2.456792449951171875e+01, -2.302360343933105469e+01, -2.700894737243652344e+01, -2.691413497924804688e+01, -2.864089393615722656e+01, -2.132959938049316406e+01, -1.693054962158203125e+01, -2.066806602478027344e+01, -2.403346061706542969e+01, -2.669201087951660156e+01, -2.233462905883789062e+01, -1.973004341125488281e+01, -1.915252113342285156e+01, -2.245905876159667969e+01
-2.278534698486328125e+01, -2.591915130615234375e+01, -3.038682556152343750e+01, -2.979728317260742188e+01, -2.897680664062500000e+01, -3.306768798828125000e+01, -3.367121887207031250e+01, -3.308786010742187500e+01, -3.318686294555664062e+01, -3.509086990356445312e+01, -3.614002990722656250e+01, -4.129699707031250000e+01, -3.805814743041992188e+01, -3.485989379882812500e+01, -4.007866668701171875e+01, -2.880429840087890625e+01, -2.166406059265136719e+01, -2.115701293945312500e+01, -2.724579620361328125e+01, -2.951113891601562500e+01, -2.886199951171875000e+01, -3.182594108581542969e+01, -2.795611000061035156e+01, -2.688408660888671875e+01
-2.438132095336914062e+01, -2.556698608398437500e+01, -2.715608787536621094e+01, -3.174211311340332031e+01, -2.848351287841796875e+01, -2.952306938171386719e+01, -3.152615165710449219e+01, -3.426036453247070312e+01, -3.920969390869140625e+01, -3.492924880981445312e+01, -3.309490966796875000e+01, -3.816296768188476562e+01, -3.577568054199218750e+01, -3.579499816894531250e+01, -3.665428924560546875e+01, -2.677526092529296875e+01, -2.161302566528320312e+01, -2.105133438110351562e+01, -2.340872955322265625e+01, -2.867103576660156250e+01, -3.260424041748046875e+01, -3.327379989624023438e+01, -2.804748535156250000e+01, -2.883032226562500000e+01
-2.240669441223144531e+01, -2.460721206665039062e+01, -2.464784431457519531e+01, -2.428422164916992188e+01, -2.454628944396972656e+01, -2.649434661865234375e+01, -2.414256858825683594e+01, -2.364817047119140625e+01, -2.729327201843261719e+01, -2.693816947937011719e+01, -2.782913398742675781e+01, -3.028002548217773438e+01, -2.717386627197265625e+01, -2.792560958862304688e+01, -2.994469070434570312e+01, -2.094069290161132812e+01, -1.737336730957031250e+01, -1.955471801757812500e+01, -1.903228187561035156e+01, -2.203816032409667969e+01, -2.760410118103027344e+01, -2.721492385864257812e+01, -2.361277961730957031e+01, -2.536302566528320312e+01
-1.586468410491943359e+01, -1.912725257873535156e+01, -2.369471359252929688e+01, -2.128205108642578125e+01, -2.188194847106933594e+01, -2.446650123596191406e+01, -2.648140144348144531e+01, -2.302125740051269531e+01, -2.471669387817382812e+01, -2.916307258605957031e+01, -2.792924308776855469e+01, -2.885159683227539062e+01, -3.343020629882812500e+01, -3.278042602539062500e+01, -3.345754241943359375e+01, -1.928026390075683594e+01, -1.053125762939453125e+01, -1.137147521972656250e+01, -1.661805343627929688e+01, -1.867838478088378906e+01, -2.168560028076171875e+01, -2.405500030517578125e+01, -2.618183326721191406e+01, -2.838935279846191406e+01
-1.482007884979248047e+01, -1.434474086761474609e+01, -1.547633171081542969e+01, -1.873646926879882812e+01, -2.324777984619140625e+01, -2.469873619079589844e+01, -2.516885375976562500e+01, -2.311119270324707031e+01, -2.447953224182128906e+01, -2.623911285400390625e+01, -2.238299179077148438e+01, -2.501126289367675781e+01, -3.006694984436035156e+01, -2.285668754577636719e+01, -2.361557388305664062e+01, -2.389337539672851562e+01, -1.335182762145996094e+01, -1.109932994842529297e+01, -1.835552597045898438e+01, -2.082748222351074219e+01, -2.335215950012207031e+01, -2.781009674072265625e+01, -2.866851043701171875e+01, -2.632041168212890625e+01
-2.438218879699707031e+01, -1.921794891357421875e+01, -1.709797477722167969e+01, -1.885897254943847656e+01, -2.164010429382324219e+01, -2.218731880187988281e+01, -1.822910690307617188e+01, -1.779195404052734375e+01, -2.028532600402832031e+01, -2.501102638244628906e+01, -2.626311683654785156e+01, -2.790510749816894531e+01, -2.471887588500976562e+01, -2.107376670837402344e+01, -2.218851852416992188e+01, -1.988813972473144531e+01, -1.457571887969970703e+01, -1.725485229492187500e+01, -2.099103546142578125e+01, -1.868694114685058594e+01, -2.046979331970214844e+01, -2.204942131042480469e+01, -2.409417533874511719e+01, -3.047692108154296875e+01
-2.116655158996582031e+01, -2.240371131896972656e+01, -2.840750122070312500e+01, -3.131876945495605469e+01, -3.140732574462890625e+01, -3.150885009765625000e+01, -2.506518363952636719e+01, -2.603624534606933594e+01, -3.050185203552246094e+01, -3.608103942871093750e+01, -3.618952941894531250e+01, -3.374588394165039062e+01, -2.992755889892578125e+01, -2.832789421081542969e+01, -3.085064697265625000e+01, -2.214919853210449219e+01, -1.533569431304931641e+01, -1.693610954284667969e+01, -2.048011016845703125e+01, -2.132037162780761719e+01, -2.111174964904785156e+01, -1.947596549987792969e+01, -2.216853713989257812e+01, -2.819702720642089844e+01
-2.665937614440917969e+01, -2.796173858642578125e+01, -3.373512268066406250e+01, -3.525391769409179688e+01, -3.191514205932617188e+01, -3.222959899902343750e+01, -3.457617950439453125e+01, -3.161410903930664062e+01, -3.288076782226562500e+01, -3.705563354492187500e+01, -3.888670349121093750e+01, -3.686492919921875000e+01, -3.700529098510742188e+01, -3.814555358886718750e+01, -3.584926223754882812e+01, -2.125714111328125000e+01, -1.488678359985351562e+01, -1.881685256958007812e+01, -2.527546882629394531e+01, -2.779091453552246094e+01, -2.483560943603515625e+01, -2.267638206481933594e+01, -2.133574485778808594e+01, -2.197680282592773438e+01
-2.588421440124511719e+01, -2.589481544494628906e+01, -2.716863059997558594e+01, -2.485991096496582031e+01, -2.284562683105468750e+01, -2.321886825561523438e+01, -2.423364639282226562e+01, -2.432684135437011719e+01, -2.051566123962402344e+01, -2.025216674804687500e+01, -2.072221374511718750e+01, -2.040097045898437500e+01, -1.653955459594726562e+01, -1.761546516418457031e+01, -2.008144378662109375e+01, -2.064982223510742188e+01, -1.987340736389160156e+01, -2.386403465270996094e+01, -2.282432937622070312e+01, -2.144380760192871094e+01, -2.128645896911621094e+01, -2.189319229125976562e+01, -1.887454223632812500e+01, -2.095048713684082031e+01
... 67 more rows
